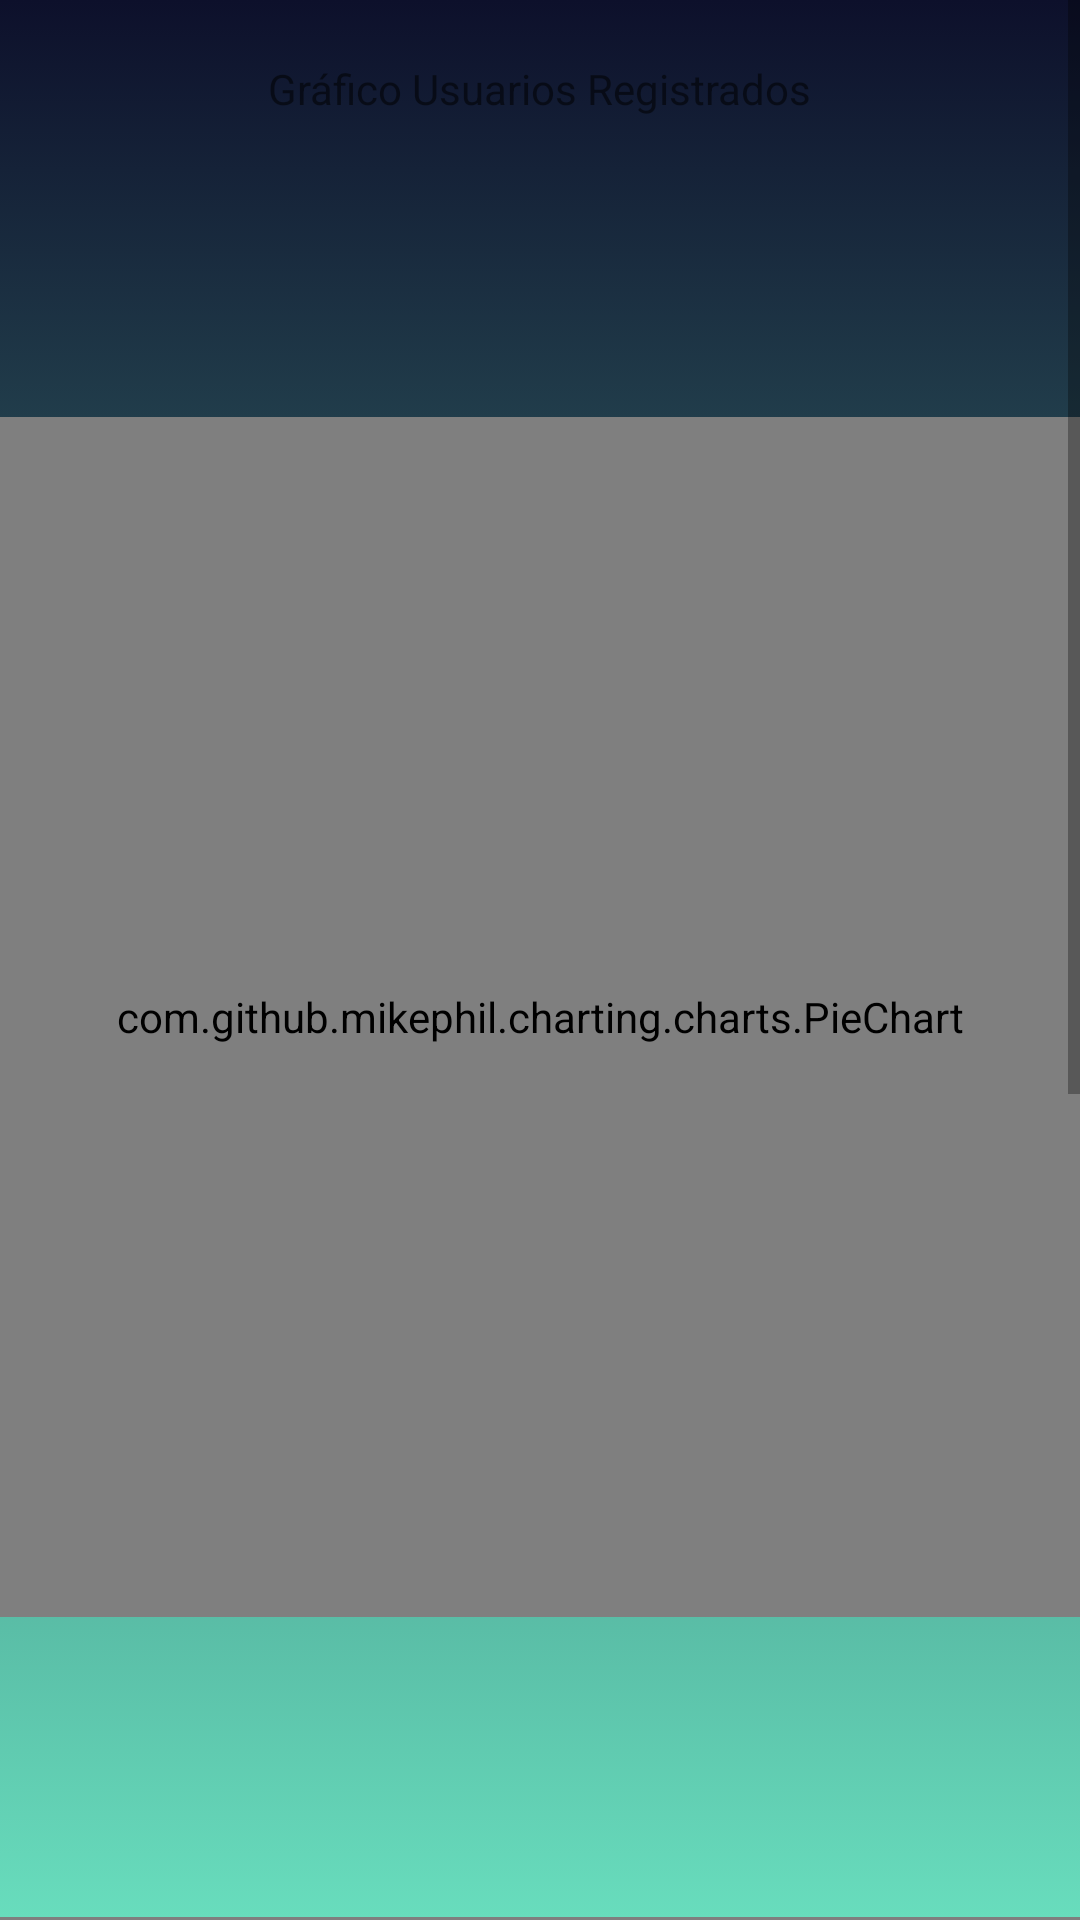

The Android layout XML behind this screen, and the referenced resources:
<!-- AndroidManifest.xml: application theme Theme.TuEmpleo -->
<!-- res/layout/activity_reporte.xml -->
<?xml version="1.0" encoding="utf-8"?>
<androidx.constraintlayout.widget.ConstraintLayout xmlns:android="http://schemas.android.com/apk/res/android"
    xmlns:app="http://schemas.android.com/apk/res-auto"
    xmlns:tools="http://schemas.android.com/tools"
    android:layout_width="match_parent"
    android:layout_height="match_parent"
    android:background="@drawable/n_background"
    tools:context=".ReporteActivity">

    <ScrollView
        android:layout_width="match_parent"
        android:layout_height="match_parent">

        <LinearLayout
            android:layout_width="match_parent"
            android:layout_height="match_parent"
            android:orientation="vertical">

            <androidx.constraintlayout.widget.ConstraintLayout
                android:layout_width="match_parent"
                android:layout_height="match_parent">

                <TextView
                    android:id="@+id/textView9"
                    android:layout_width="wrap_content"
                    android:layout_height="wrap_content"
                    android:layout_marginTop="20dp"
                    android:text="Gráfico Usuarios Registrados"
                    app:layout_constraintEnd_toEndOf="parent"
                    app:layout_constraintStart_toStartOf="parent"
                    app:layout_constraintTop_toTopOf="parent" />

                <com.github.mikephil.charting.charts.PieChart
                    android:id="@+id/pieChart"
                    android:layout_width="match_parent"
                    android:layout_height="400dp"
                    android:layout_marginTop="100dp"
                    app:layout_constraintStart_toStartOf="parent"
                    app:layout_constraintTop_toBottomOf="@+id/textView9">

                </com.github.mikephil.charting.charts.PieChart>

                <com.github.mikephil.charting.charts.BarChart
                    android:id="@+id/barChart"
                    android:layout_width="match_parent"
                    android:layout_height="400dp"
                    android:layout_marginTop="100dp"
                    app:layout_constraintTop_toBottomOf="@+id/pieChart"
                    app:layout_constraintVertical_bias="0.2"
                    tools:layout_editor_absoluteX="16dp">

                </com.github.mikephil.charting.charts.BarChart>

                <Button
                    android:id="@+id/buttonGoDowloadReport"
                    android:layout_width="wrap_content"
                    android:layout_height="wrap_content"
                    android:layout_marginTop="36dp"
                    android:text="@string/report_download_button"
                    app:layout_constraintBottom_toBottomOf="parent"
                    app:layout_constraintEnd_toEndOf="parent"
                    app:layout_constraintStart_toStartOf="parent"
                    app:layout_constraintTop_toBottomOf="@+id/barChart" />

            </androidx.constraintlayout.widget.ConstraintLayout>

        </LinearLayout>
    </ScrollView>

</androidx.constraintlayout.widget.ConstraintLayout>
<!-- resources referenced by this layout -->
<resources>
  <!-- drawable n_background (drawable) -->
  <?xml version="1.0" encoding="utf-8"?>
  <selector xmlns:android="http://schemas.android.com/apk/res/android">
  <item>
      <shape android:shape="rectangle">
          <gradient
              android:startColor="@color/n_backgroung"
              android:endColor="@color/backgroung2"
              android:angle="270"
              ></gradient>
      </shape>
  </item>
  </selector>
  <style name="Theme.TuEmpleo" parent="Theme.MaterialComponents.DayNight.DarkActionBar">
          
          <item name="colorPrimary">@color/purple_500</item>
          <item name="colorPrimaryVariant">@color/purple_700</item>
          <item name="colorOnPrimary">@color/white</item>
          
          <item name="colorSecondary">@color/teal_200</item>
          <item name="colorSecondaryVariant">@color/teal_700</item>
          <item name="colorOnSecondary">@color/black</item>
          
          <item name="android:statusBarColor" tools:targetApi="l">?attr/colorPrimaryVariant</item>
          
      </style>
  <color name="n_backgroung">#0D102B</color>
  <color name="backgroung2">#68ddbd</color>
  <color name="purple_500">#FF6200EE</color>
  <color name="purple_700">#FF3700B3</color>
  <color name="white">#FFFFFFFF</color>
  <color name="teal_200">#FF03DAC5</color>
  <color name="teal_700">#FF018786</color>
  <color name="black">#FF000000</color>
</resources>
